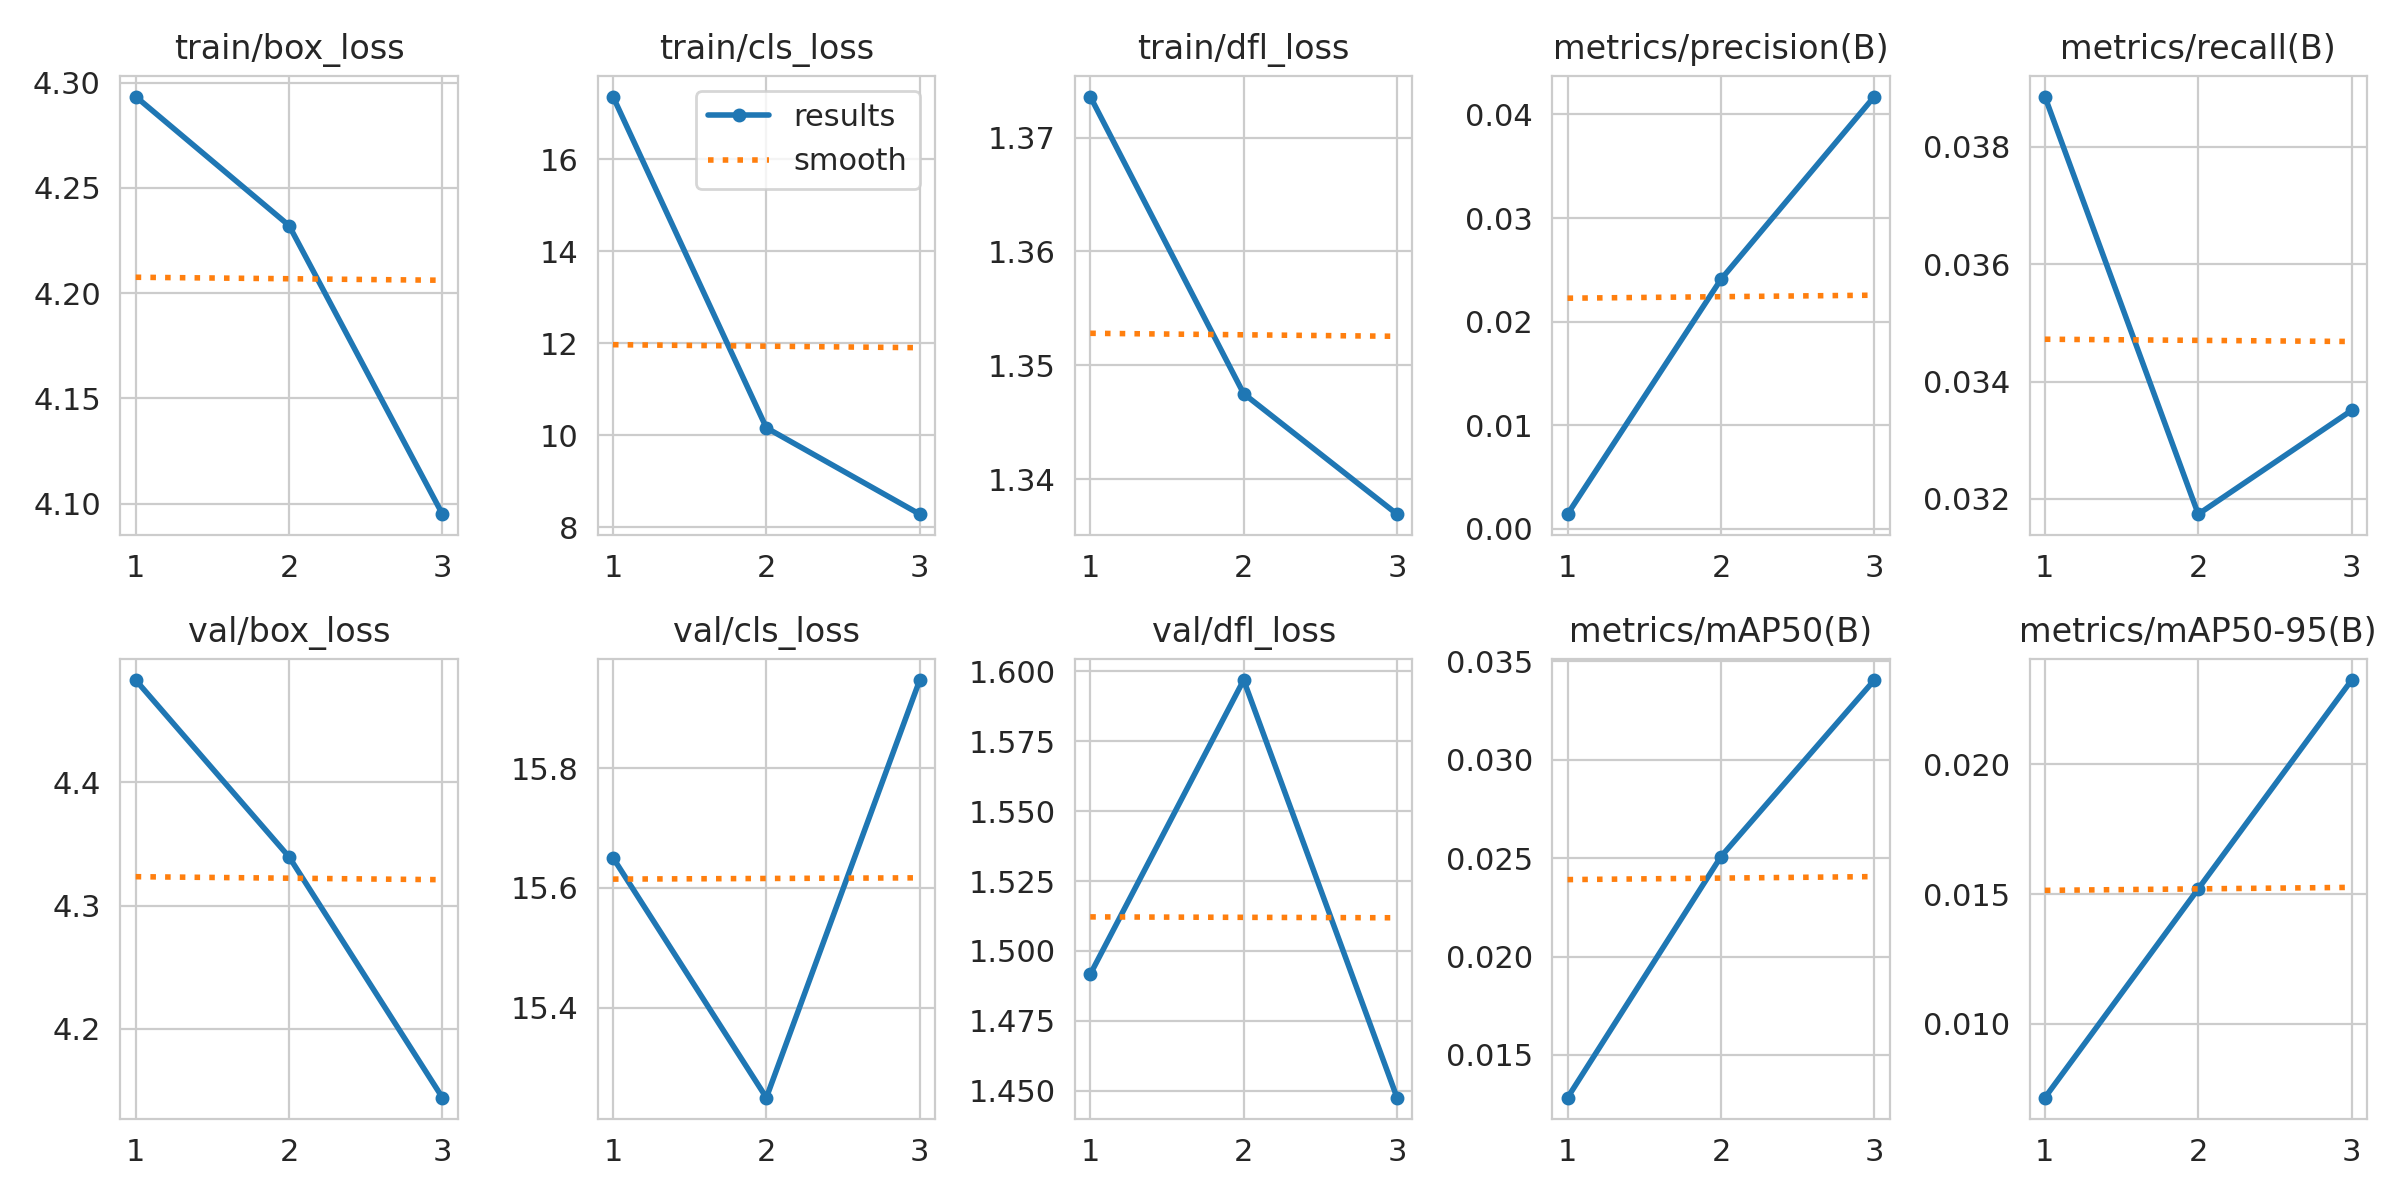

The table this chart was drawn from, first rows:
epoch, time, train/box_loss, train/cls_loss, train/dfl_loss, metrics/precision(B), metrics/recall(B), metrics/mAP50(B), metrics/mAP50-95(B), val/box_loss, val/cls_loss, val/dfl_loss, lr/pg0, lr/pg1, lr/pg2
1, 20.75, 4.293, 17.36, 1.374, 0.00143, 0.03886, 0.01283, 0.00716, 4.483, 15.65, 1.492, 0.08332, 0.0004164, 0.0004164
2, 41.1, 4.232, 10.16, 1.348, 0.02409, 0.03174, 0.02508, 0.0152, 4.339, 15.25, 1.597, 0.06905, 0.0006103, 0.0006103
3, 60.25, 4.095, 8.287, 1.337, 0.04173, 0.03351, 0.03405, 0.02324, 4.144, 15.95, 1.447, 0.05453, 0.0005433, 0.0005433
